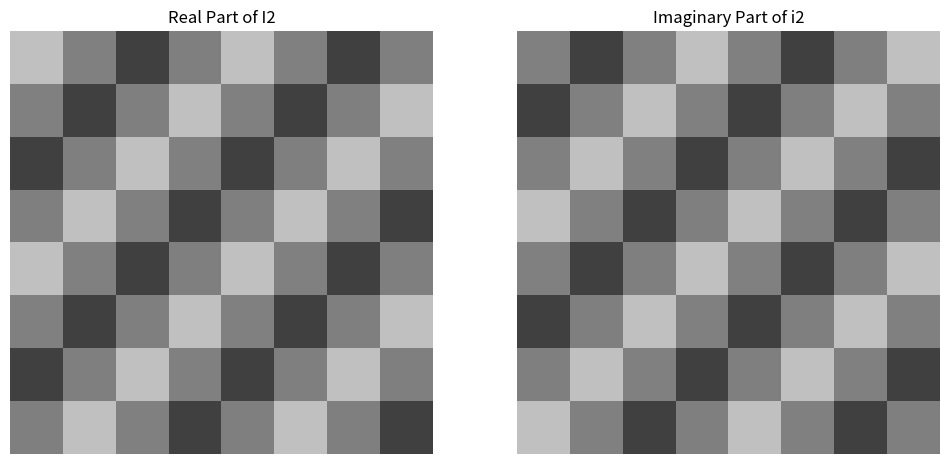

Generate this figure with matplotlib:
"""
[redacted]
[redacted]
"""

import numpy as np
from scipy.fft import fft2, fftshift
import matplotlib.pyplot as plt

image_size = (8, 8)

u0 = 2
v0 = 2

COLS, ROWS = np.meshgrid(np.arange(image_size[1]), np.arange(image_size[0]))

# print(COLS)
# print(ROWS)

I2 = 0.5 * np.exp(-1j * 2 * np.pi / 8 * (u0 * COLS + u0 * ROWS))
# print(I1)
Itilde2 = fftshift(fft2(I2))
print("Re[DFT(I2)]: ")
print(np.real(Itilde2).round(4))

print("Im[DFT(I2)]:")
print(np.imag(Itilde2).round(4))

plt.figure(figsize=(12,6))
plt.subplot(121)
plt.imshow(np.real(I2), cmap='gray', vmin=-1, vmax=1)
plt.title("Real Part of I2")
plt.axis('off')
plt.subplot(122)
plt.imshow(np.imag(I2), cmap='gray', vmin=-1, vmax=1)
plt.title("Imaginary Part of i2")
plt.axis('off')
plt.show()
